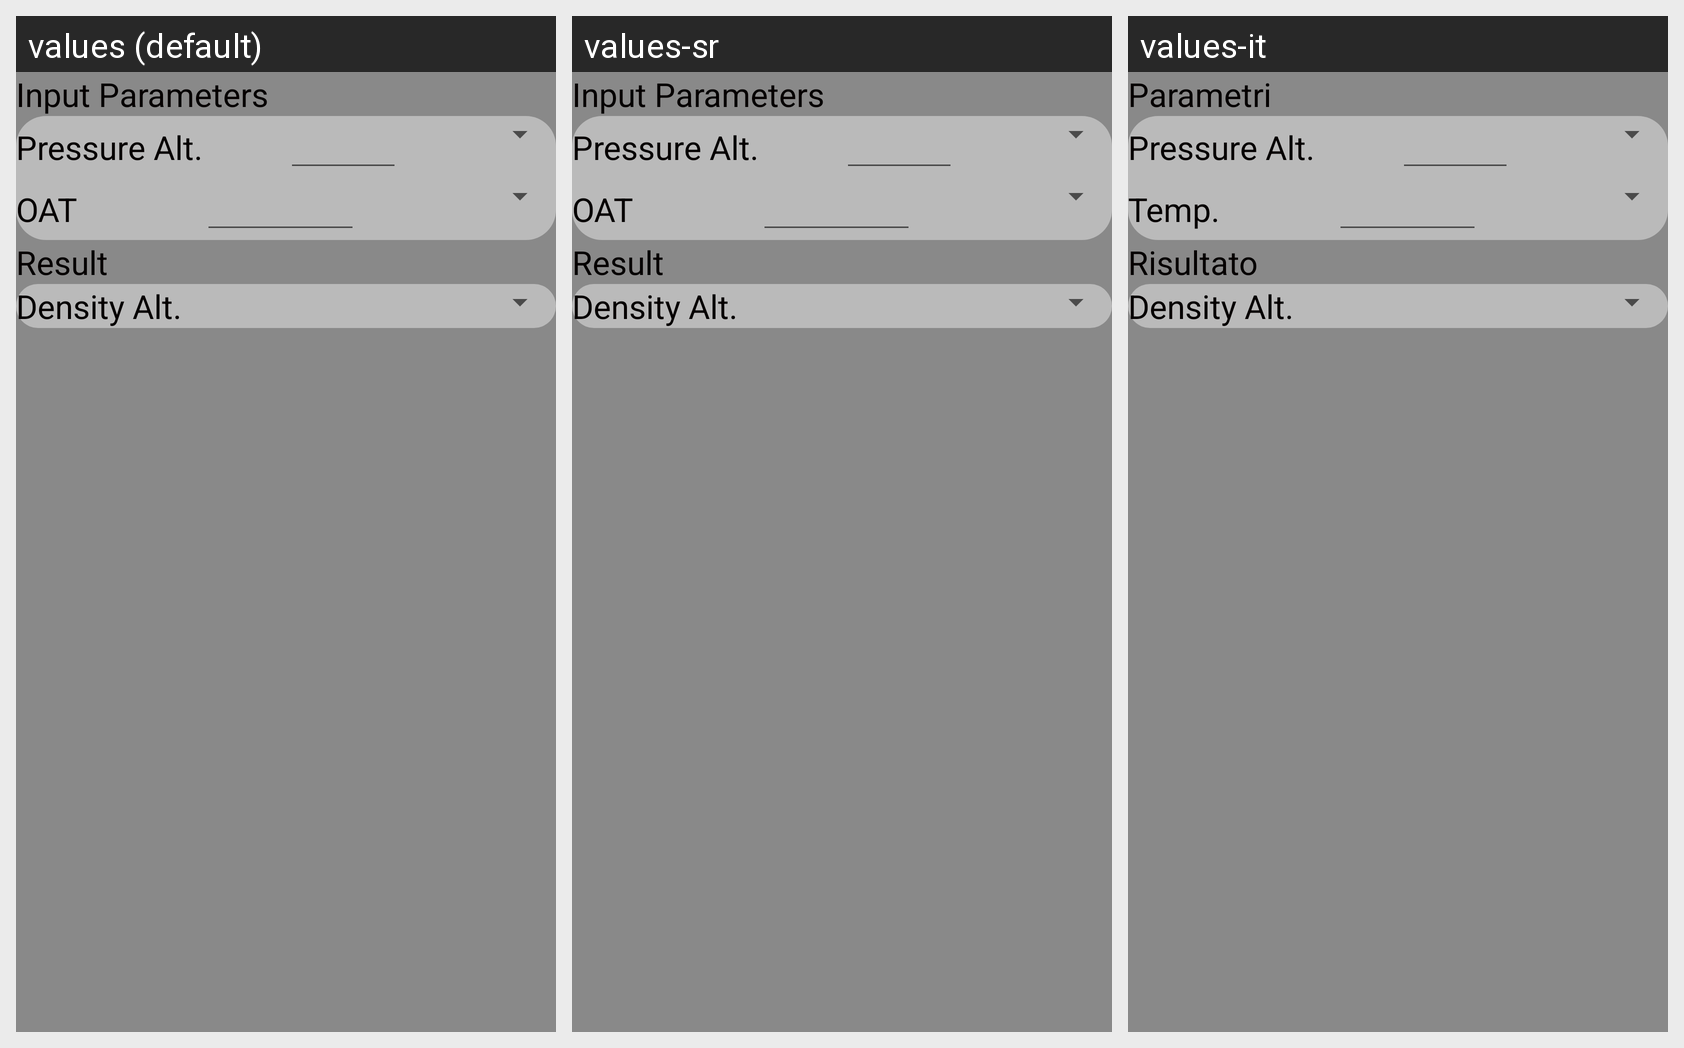

Here is an Android app screen in its default locale and in the app's own translations. Write out the translated-string differences for the strings that appear on this screen.
Android screen res/layout/fragment_altimetry_density_altitude.xml rendered under 3 locales, left to right: values (default), values-sr, values-it. Device: Nexus 5 (rendered at 1080×1920; each locale shown at half size, 540×960, under a caption strip naming it); theme AppTheme.
Strings drawn on this screen, with the default value and each locale's value (text and hints the layout hard-codes, and strings that could not be matched under every locale, appear in the picture but are not listed):

inputs
  values: Input Parameters
  values-sr: Input Parameters
  values-it: Parametri

pressure_altitude_short
  values: Pressure Alt.
  values-sr: Pressure Alt.
  values-it: Pressure Alt.

outside_temperature_short
  values: OAT
  values-sr: OAT
  values-it: Temp.

results
  values: Result
  values-sr: Result
  values-it: Risultato

density_Altitude_short
  values: Density Alt.
  values-sr: Density Alt.
  values-it: Density Alt.
